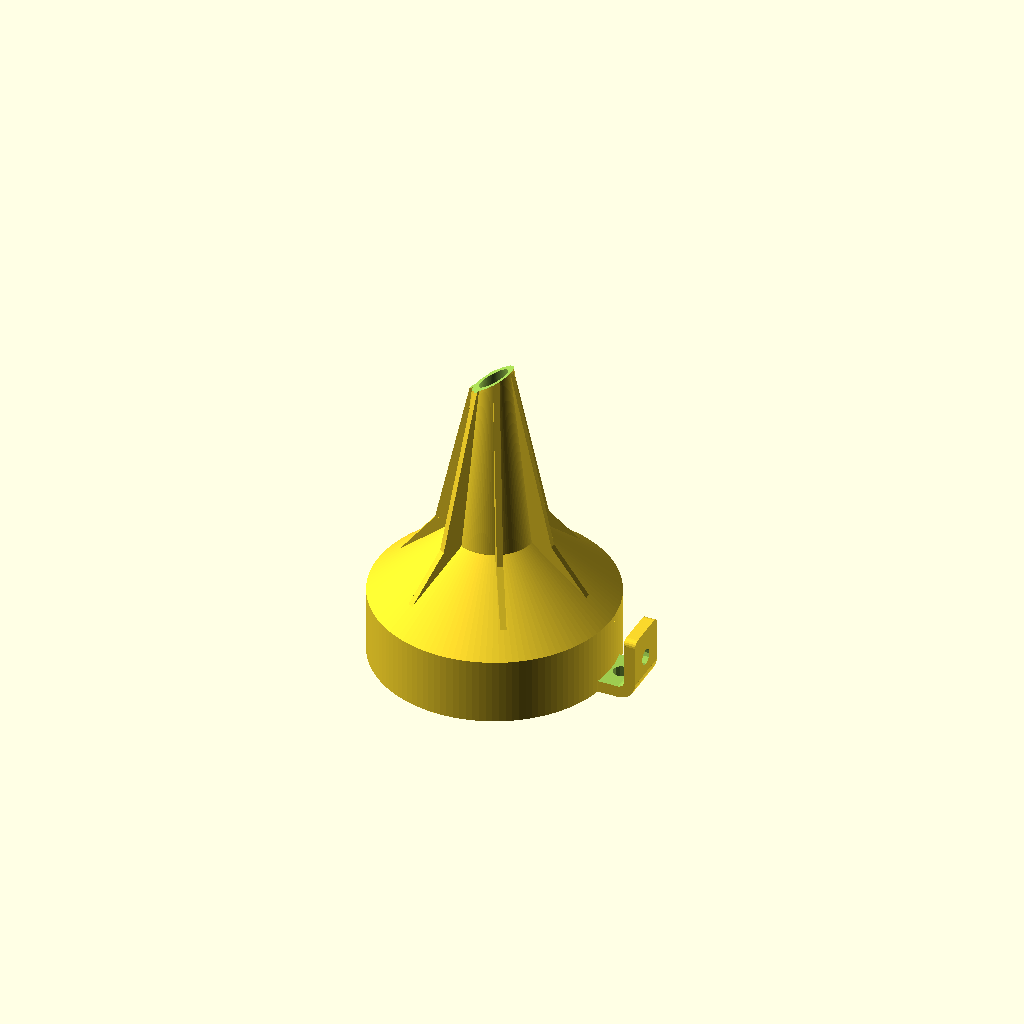
Cell 1: rendered with the file's own defaults.
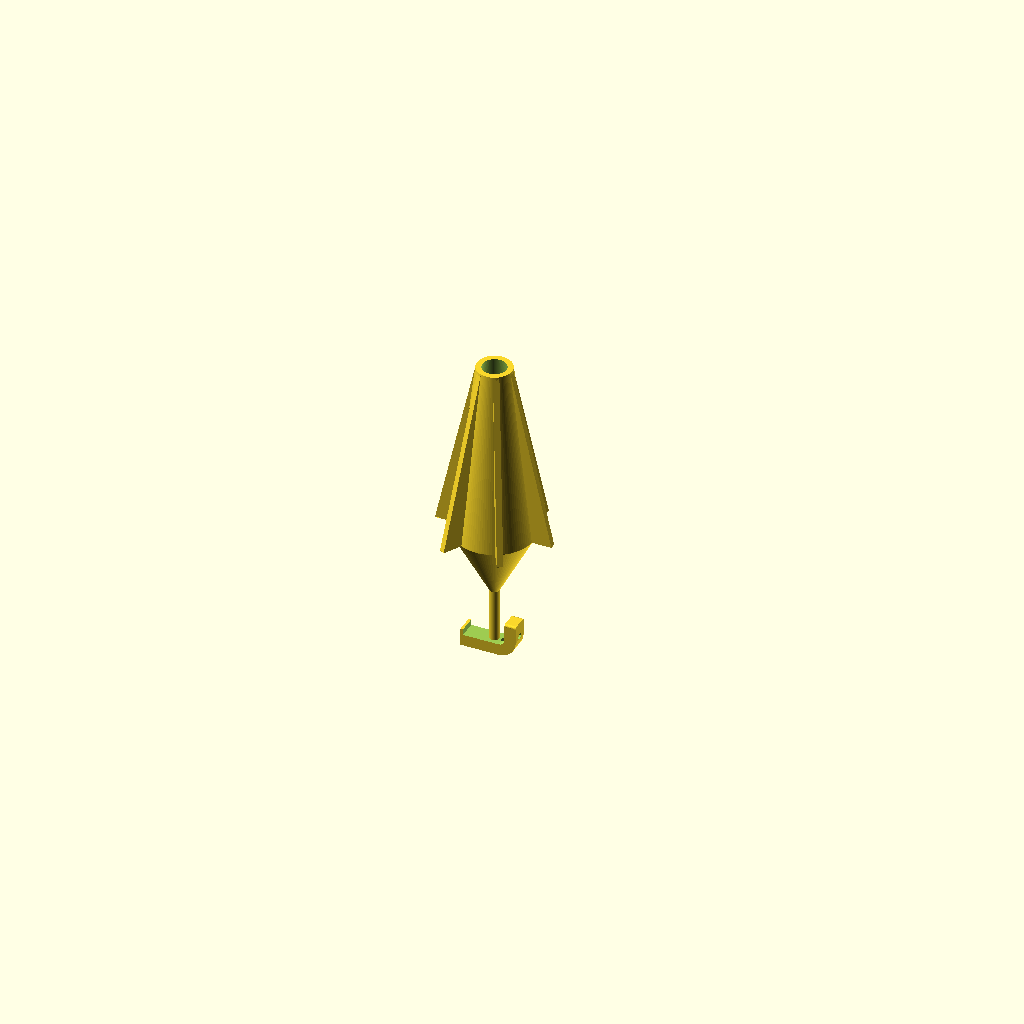
Cell 2 — top_diameter set to 5, the other parameters unchanged.
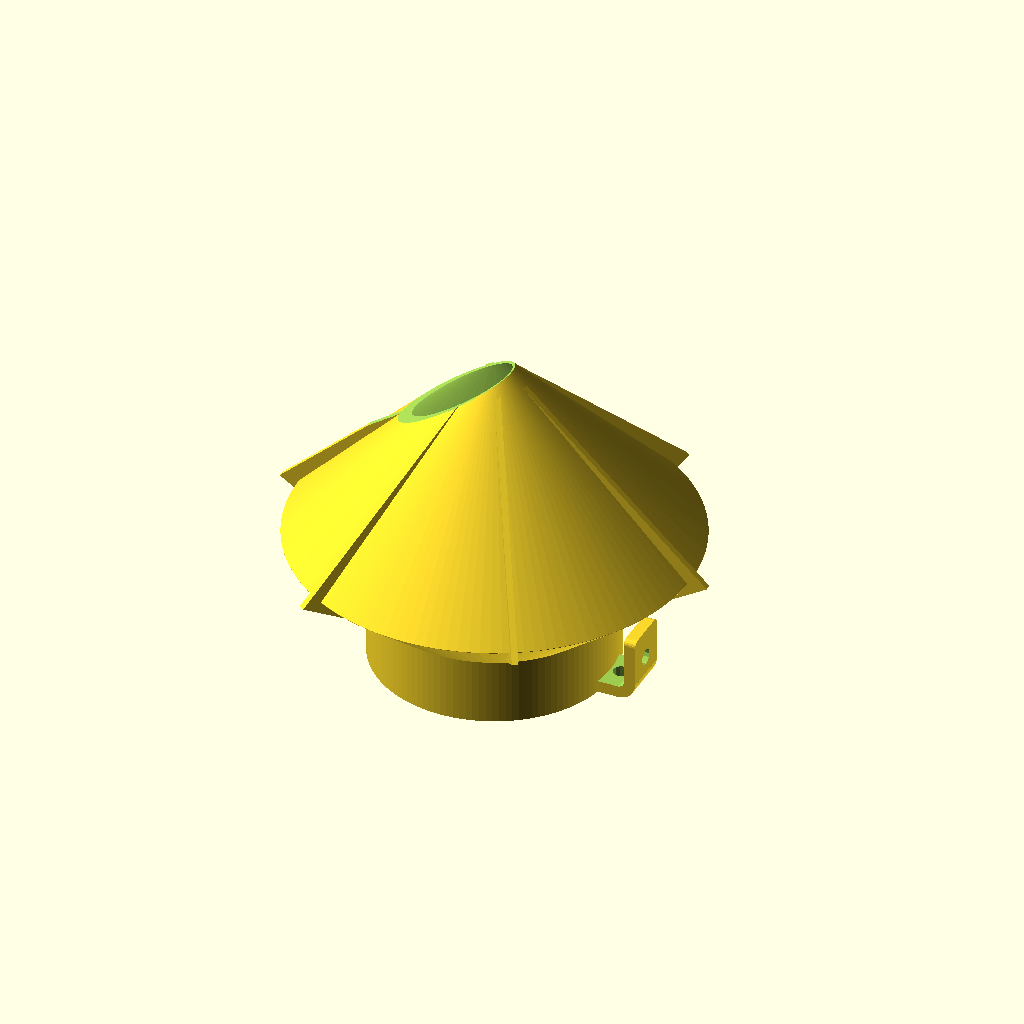
Cell 3 — middle_diameter set to 200, the other parameters unchanged.
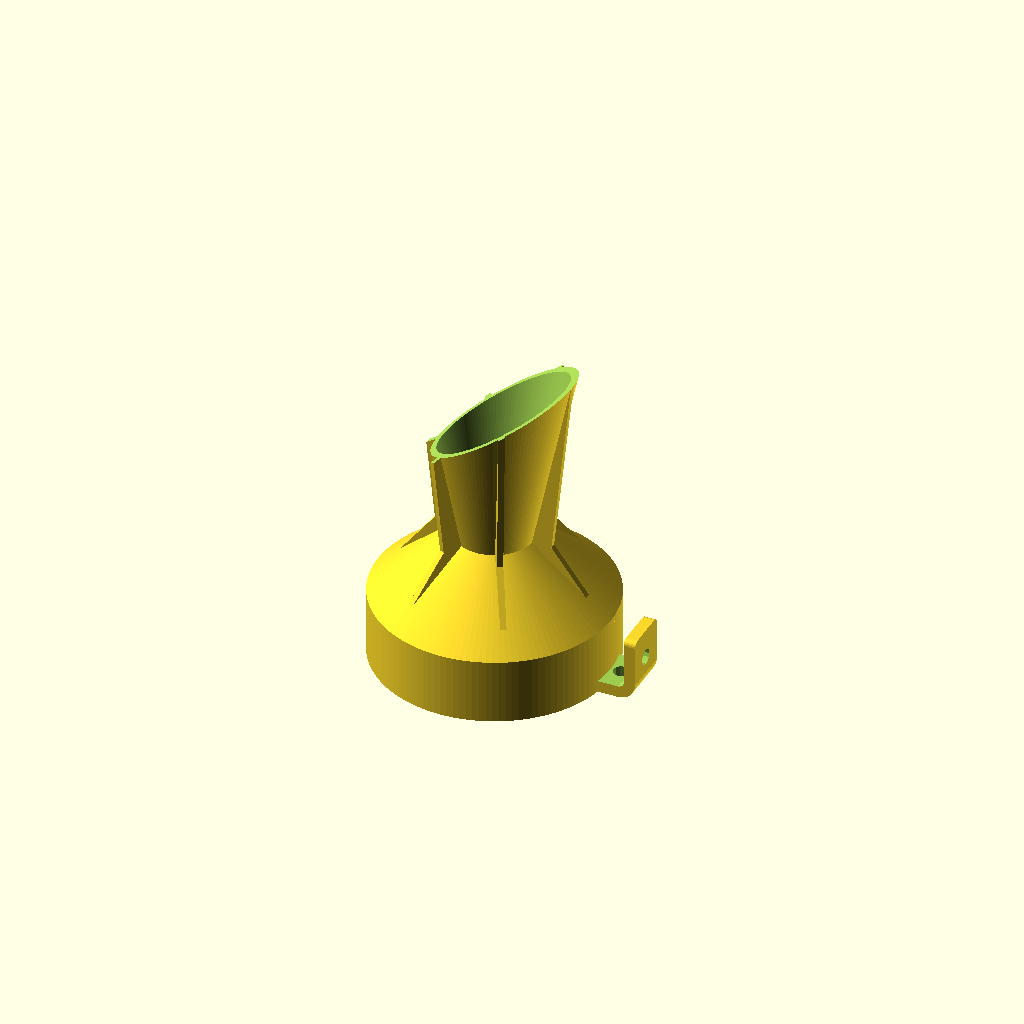
Cell 4 — bottom_diameter set to 80, the other parameters unchanged.
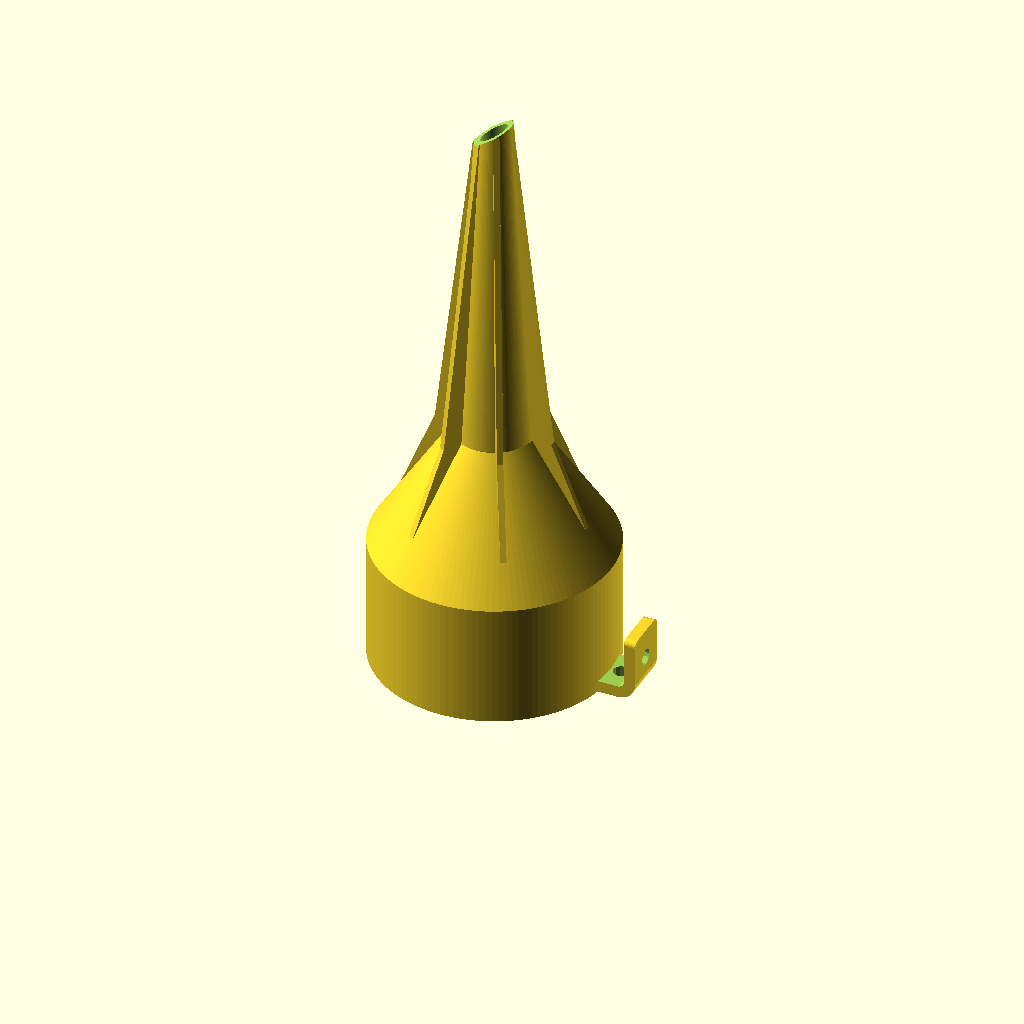
Cell 5 — height set to 300, the other parameters unchanged.
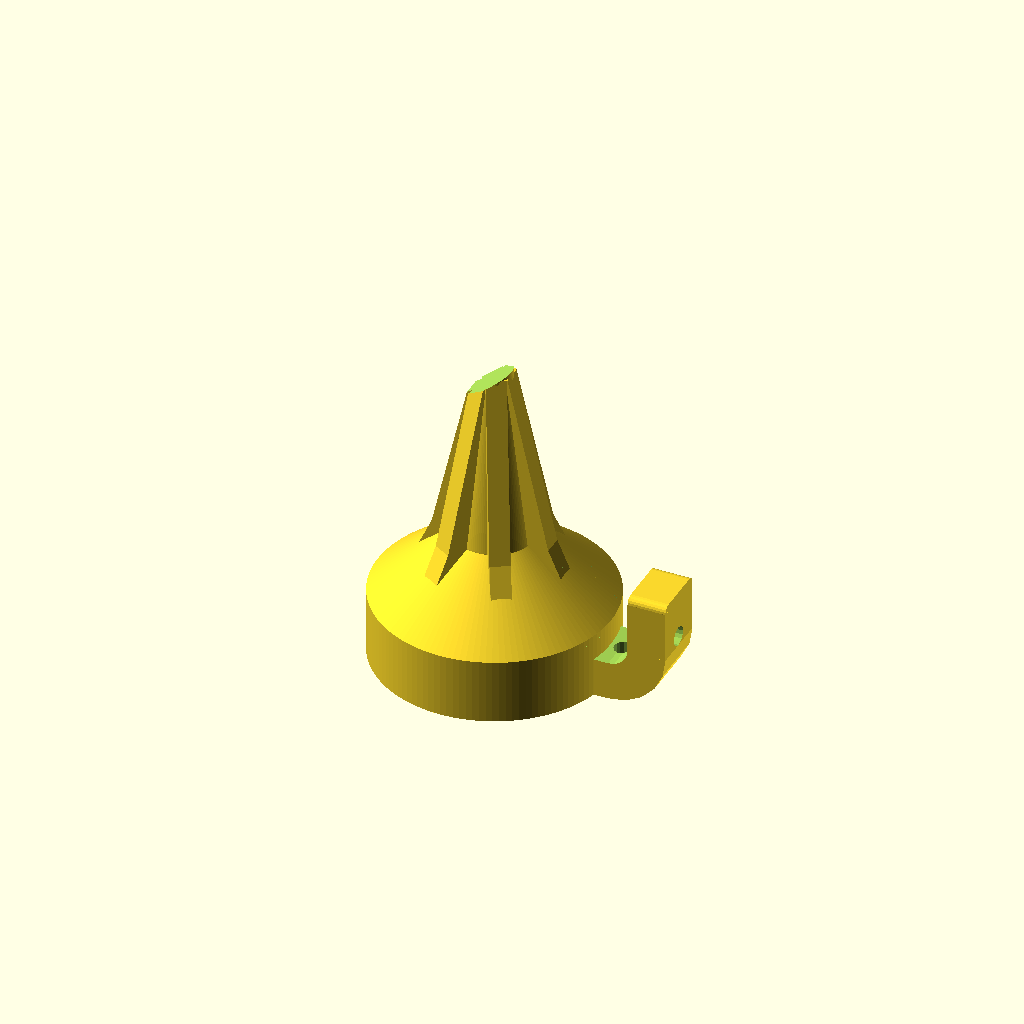
Cell 6: the same model with wall = 10.
One fixed orthographic camera (rotation 55°, 0°, 25°; colour scheme Cornfield) for every cell.
Source of the model, assets/SCAD files/Funnel_Customizer_AP2020_v8.6.scad:
// This script generates custom funnels
// Alberto Pierobon 
// v5.0 9/2016
// v7.0 7/2017
// v8.0 4/2020 - added handle overhang
// v8.1 4/2020 - added offset spout, angled spout
// v8.2 4/2020 - improved vent in offset spout
// v8.3 4/2020 - fixed a bug with slanted tip
// v8.4 4/2020 - made angled spout not available with non-offset spout
// v8.5 6/2020 - made vent projection customizable
// v8.6 10/2020 - added on option to change the handle angular position

/*[Size and shape]*/
top_diameter    = 120; // [5:1:200]
middle_diameter =  40; // [5:1:200]
bottom_diameter =  18; // [5:1:80]
height          = 160; // [20:1:300]
wall            =   3; // [1:0.05:10]
neck_ratio      =   1.6; // [1:0.05:3]
squish_ratio    =   1;   // [1:0.05:2]
offset_spout    = "no";  // [yes, no]
angled_spout    = "no";   // [no, yes]

/*[Optional features]*/
handle_length   = 1.5;    // [0:0.5:8]
handle_overhang = 1;      // [1:0.5:5]
handle_position_angle = 0;// [0:90:270]
create_vent     = "yes";  // [yes, no]
vent_projection = 10;     // [1:1:20]
high_wall       = "yes";  // [yes, no]
slanted_tip     = "yes";  // [yes, no]

rotate([0,0,180])
funnel();

module funnel()
{
    spout_distortion = angled_spout == "yes" ?  (top_diameter-bottom_diameter)/(2*height) : 0;
    
    spout_offset = ((offset_spout == "yes")||(angled_spout == "yes")) ?  (top_diameter-middle_diameter)/2 : 0;
   
    neck_offset = ((offset_spout == "yes")||(angled_spout == "yes")) ?  (middle_diameter-bottom_diameter)/2 : 0;
    
    echo (neck_offset);
    echo ((offset_spout == "yes")||(angled_spout == "yes"));
    
    mtrans_x = [ [1, 0, spout_distortion,  0],
                 [0, 1, 0,  0],
                 [0, 0, 1,  0],
                 [0, 0, 0,  1]
               ];
    
    mtrans_minusx = [ [1, 0, -spout_distortion,  0],
                 [0, 1, 0,  0],
                 [0, 0, 1,  0],
                 [0, 0, 0,  1]
               ];
    
    scale([1,1/squish_ratio,1])  
    multmatrix(mtrans_x)
    difference()
        {
            union()
            {
                base_funnel(0,height,neck_ratio,spout_offset, neck_offset);   //external shell
                if(create_vent == "yes") vent(spout_offset, neck_offset,vent_projection); //create the vent ribs
                
                if(handle_length > 0)     // add the handle if required
                multmatrix(mtrans_minusx)
                handle(handle_length, handle_overhang);

            }
        
            translate([0,0,-height/5000])
                base_funnel(wall, height+wall/5,neck_ratio,spout_offset,neck_offset); //hollow internal part of the funnel 
            if (slanted_tip=="yes") //cut out slanted tip
            {
                alpha_tip       = min([atan(height/(top_diameter-bottom_diameter)),35]);
                translate([spout_offset+neck_offset-bottom_diameter/2,0,height+0.5*height/cos(alpha_tip)]) rotate([0,alpha_tip,0])
                cube([5*top_diameter,5*top_diameter,height],center=true); 
            }

    }
}

module base_funnel(wall=0, height=100, neck_ratio=1, spout_offset=0, neck_offset=0)
// Solid funnel

{
    if(high_wall == "no") 
    {   
        $fn=max([top_diameter,100]); 
        hull(){
         cylinder(d1=top_diameter-2*wall, d2=top_diameter-2*wall,h=height/10000);
            translate([spout_offset,0,height/(2*neck_ratio)])         cylinder(d1=middle_diameter-2*wall, d2=middle_diameter-2*wall, h=height/10000) ;
        }
        
        
        translate([spout_offset,0,height/(2*neck_ratio)-wall/50]) {
            $fn=max([top_diameter,100]);
        hull(){
         cylinder(d1=middle_diameter-2*wall, d2=middle_diameter-2*wall, height/1000);
         translate([neck_offset,0,height*(1-1/(2*neck_ratio))+wall/20])         cylinder(d1=bottom_diameter-2*wall, d2=bottom_diameter-2*wall, height/1000) ;
         } 
     }
        
        
    }
    else
    {   
        cylinder(d=top_diameter-2*wall, height*1/(3*neck_ratio)-wall/100, $fn=max([top_diameter,100]));
        translate([0,0,height*1/(3*neck_ratio)-wall/50]) 
            
            
            {   
        $fn=max([top_diameter,100]); 
        hull(){
         cylinder(d1=top_diameter-2*wall, d2=top_diameter-2*wall,h=height/10000);
            translate([spout_offset,0,height*1/(3*neck_ratio)+wall/50])         cylinder(d1=middle_diameter-2*wall, d2=middle_diameter-2*wall, h=height/10000) ;
                }

            
            }
        translate([spout_offset,0,height*2/(3*neck_ratio)-wall/100]) {
            $fn=max([top_diameter,100]);
            hull(){
         cylinder(d1=middle_diameter-2*wall, d2=middle_diameter-2*wall, height/1000);
         translate([neck_offset,0,height*(1-2/(3*neck_ratio))+wall/5])         cylinder(d1=bottom_diameter-2*wall, d2=bottom_diameter-2*wall, height/1000) ;
         };
            
     }  
            
            
            
//            cylinder(d1=middle_diameter-2*wall, d2=bottom_diameter-2*wall, height*(1-2/(3*neck_ratio))+wall/5, $fn=max([top_diameter,100]));
   }
}


module handle(handle_length=1,handle_overhang=1)
// add a handle to hang the funnel on a rim, or by a hole
{
    handle_size = max([top_diameter/5,3*wall]);
    rotate([0,0,handle_position_angle])
    translate([-top_diameter/2-handle_overhang*handle_size/2,handle_size/2,2*wall]) rotate([90,0,0])
        difference()
        {
            union()
            {
                difference()
                {
                    translate([wall,wall,0]) cylinder(h=handle_size, r=3*wall,$fn=20);
                    translate([-2*wall,wall,-0.5*wall]) cube([2*handle_size,handle_length*handle_size,handle_size+wall]);
                    
                }
                translate([-2*wall,wall,0]) cube([handle_size,handle_length*handle_size/(1.72),handle_size]);
                translate([wall,-2*wall,0]) cube([handle_size/2+2*wall+handle_overhang*handle_size,handle_size,handle_size]);
               hull()
                {
                    translate([-2*wall,handle_length*handle_size/(1.72)+wall,handle_size-handle_size/8]) rotate([90,0,90]) cylinder(h=2*wall+wall/10,d=handle_size/4,$fn=20);
                    translate([-2*wall,handle_length*handle_size/(1.72)+wall,handle_size/8]) rotate([90,0,90]) cylinder(h=2*wall+wall/10,d=handle_size/4,$fn=20);
                }
            }
            translate([-wall/20,0,-wall/20]) 
            union()
            {
                translate([wall,wall,0]) cylinder(h=handle_size+wall/10, r=wall,$fn=20);
                translate([0,wall,0]) cube([handle_size,handle_length*handle_size+wall/2,handle_size+wall/10]);
                
                translate([-2*wall,handle_length*handle_size+wall/2,0]) cube([2*handle_size,handle_length*handle_size+wall/2,handle_size+wall/10]);
                
                translate([wall,0,0]) cube([handle_size+wall/10+handle_overhang*handle_size,handle_size,handle_size+wall/10]);

                translate([handle_size/3.5,-wall/10+0.5*wall,handle_size/2]) rotate([90,0,0]) cylinder(h=2.5*wall,d=handle_size/3);
                translate([-wall/10+0.5*wall,handle_length*handle_size/3,handle_size/2]) rotate([90,0,-90]) cylinder(h=2.5*wall,d=handle_size/3);
            }
        }

}

module vent(spout_offset=0, neck_offset=0, vent_projection = max([wall,middle_diameter/6]) )
// generate vent buttresses
{
    vent_size = min([wall,bottom_diameter]);
    //vent_projection = max([wall,middle_diameter/6]);
    alpha_rep = spout_offset == 0 ? [0,60,120,180,240,300] : [120,180,240];
    mtrans_x = [ [1, 0, neck_offset/height,  0],
                 [0, 1, 0,  0],
                 [0, 0, 1,  0],
                 [0, 0, 0,  1]
               ];
    translate([spout_offset,0,0]) 
    
    for(alpha=alpha_rep)
    {   
        multmatrix(mtrans_x)
        rotate([0,0,alpha])
        if (high_wall == "yes")
        {
               
              hull()
                {
                    // bottom of funnel high walls
                    translate([0,-vent_size/2,height-wall/4]) cube([bottom_diameter/2,vent_size,wall/20]);
                    // middle of funnel
                    translate([0,-vent_size/2,2*height/(3*neck_ratio)]) cube([middle_diameter/2+vent_projection,vent_size,wall/20]);
                }
                hull()
                {
                    // middle of funnel high walls
                    translate([0,-vent_size/2,2*height/(3*neck_ratio)]) cube([middle_diameter/2+vent_projection,vent_size,wall/20]);
                    // top of funnel high walls
                    translate([0,-vent_size/2,height/(3*neck_ratio)]) cube([top_diameter/2-1.5*wall,vent_size,wall/20]);
                }
        }
        else  
        {
            hull()
            {
                // bottom of funnel 
                translate([0,-vent_size/2,height-wall/4]) cube([bottom_diameter/2,vent_size,wall/20]);
                // middle of funnel
                translate([0,-vent_size/2,height/(2*neck_ratio)]) cube([middle_diameter/2+vent_projection,vent_size,wall/20]);
            }
            hull()
            {
                // middle of funnel
                translate([0,-vent_size/2,height/(2*neck_ratio)]) cube([middle_diameter/2+vent_projection,vent_size,wall/20]);
                // top of funnel
                translate([0,-vent_size/2,0]) cube([top_diameter/2-1.5*wall,vent_size,wall/20]);
            }

        }
     }
 }         
    
Parameter table extracted from the source (name, type, default, range or options):
top_diameter: number, default 120, range 5 to 200, step 1
middle_diameter: number, default 40, range 5 to 200, step 1
bottom_diameter: number, default 18, range 5 to 80, step 1
height: number, default 160, range 20 to 300, step 1
wall: number, default 3, range 1 to 10, step 0.05
neck_ratio: number, default 1.6, range 1 to 3, step 0.05
squish_ratio: number, default 1, range 1 to 2, step 0.05
offset_spout: string, default "no", options "yes", "no"
angled_spout: string, default "no", options "no", "yes"
handle_length: number, default 1.5, range 0 to 8, step 0.5
handle_overhang: number, default 1, range 1 to 5, step 0.5
handle_position_angle: number, default 0, range 0 to 270, step 90
create_vent: string, default "yes", options "yes", "no"
vent_projection: number, default 10, range 1 to 20, step 1
high_wall: string, default "yes", options "yes", "no"
slanted_tip: string, default "yes", options "yes", "no"
